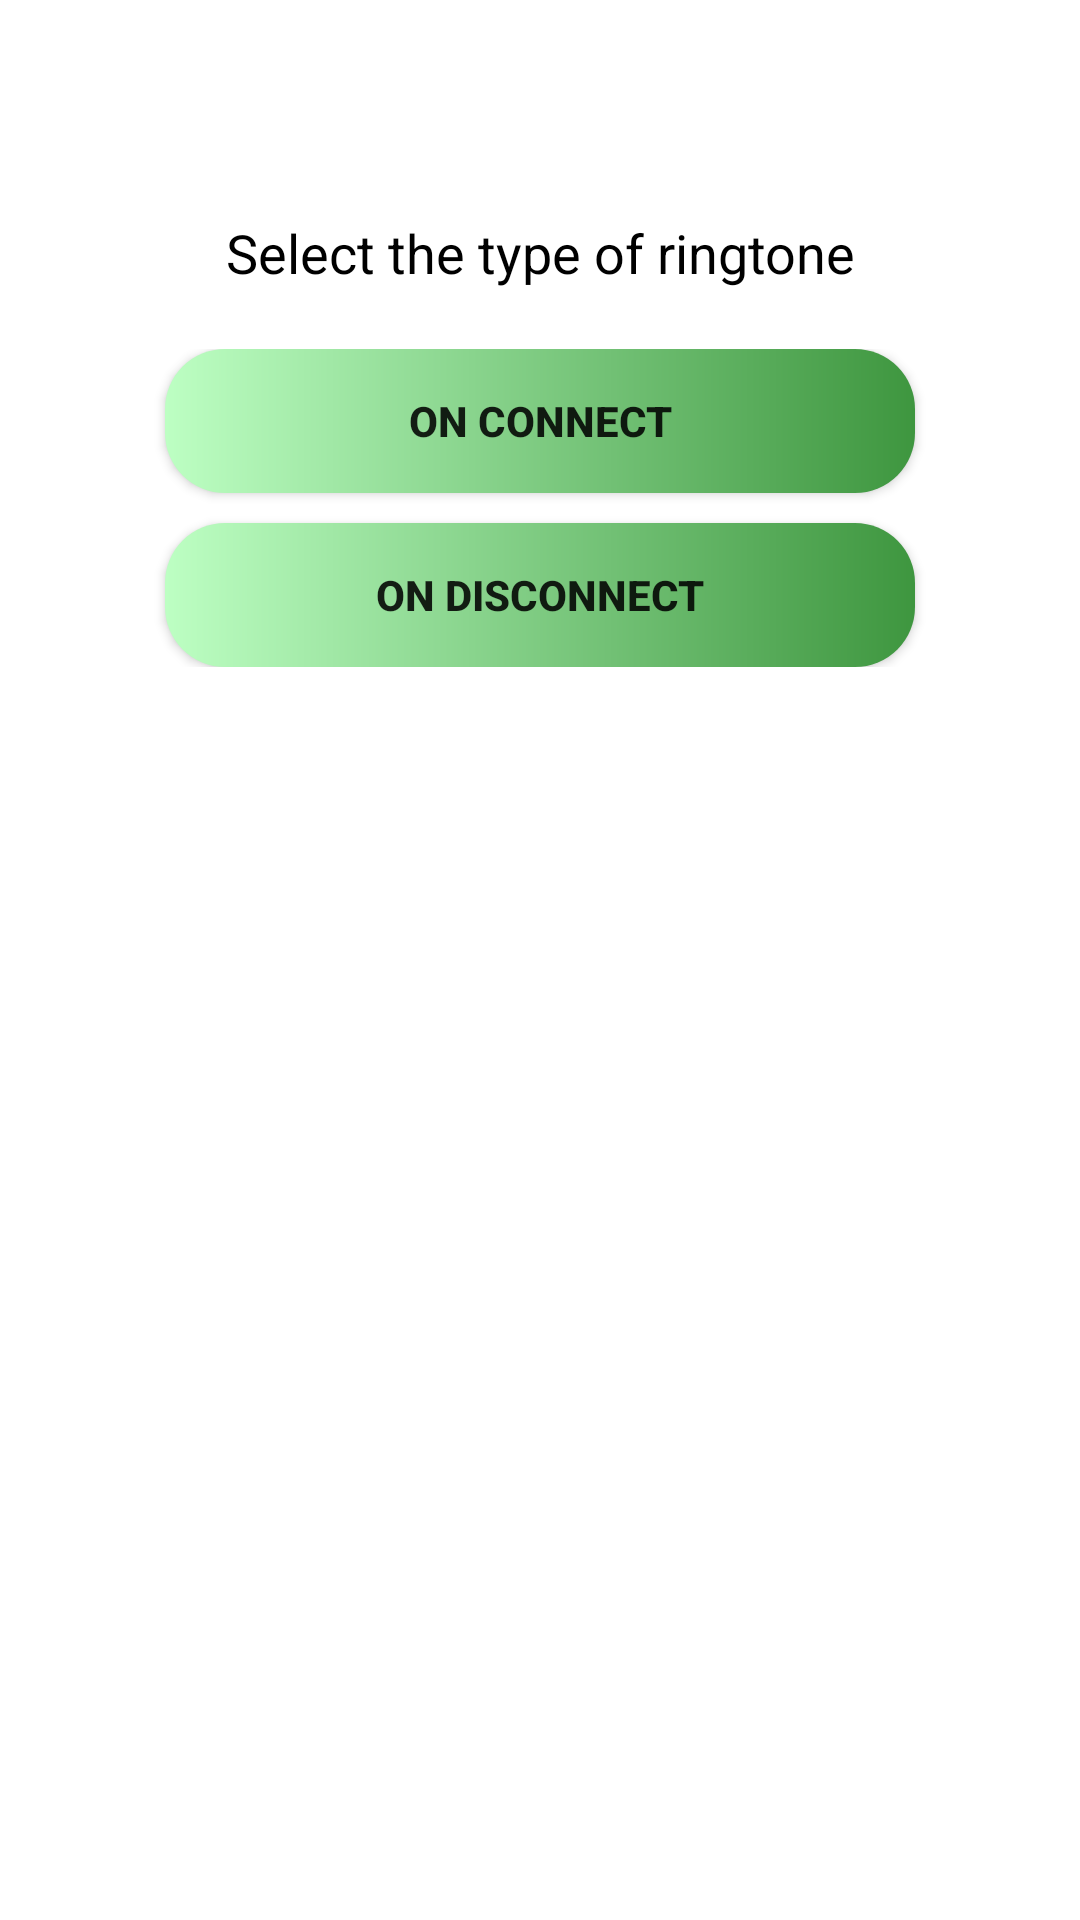

Android layout source for this screen:
<!-- AndroidManifest.xml: application theme AppTheme -->
<!-- res/layout/dialog_view.xml -->
<?xml version="1.0" encoding="utf-8"?>
<LinearLayout xmlns:android="http://schemas.android.com/apk/res/android"
    android:layout_width="match_parent"
    android:layout_height="wrap_content"
    android:background="@color/white"
    android:orientation="vertical"
    android:padding="25dp">

    <TextView
        android:id="@+id/messageTextView"
        android:layout_width="match_parent"
        android:layout_height="wrap_content"
        android:textSize="20sp"
        android:textAlignment="center"/>


    <TextView
        android:layout_width="match_parent"
        android:layout_height="wrap_content"
        android:textSize="18sp"
        android:textColor="@color/black"
        android:layout_marginTop="20dp"
        android:textAlignment="center"
        android:text="@string/select_the_type" />

    <LinearLayout
        android:layout_width="match_parent"
        android:layout_height="wrap_content"
        android:layout_marginTop="10dp"
        android:padding="10dp"
        android:orientation="vertical">

        <androidx.appcompat.widget.AppCompatButton
            android:id="@+id/onConnectButton"
            android:layout_width="match_parent"
            android:layout_height="wrap_content"
            android:background="@drawable/bg_button_gradient_greenish_round_25"
            android:text="@string/on_connect"
            android:textAllCaps="true"
            android:textColor="@color/green_500"
            android:layout_marginHorizontal="20dp"
            android:textStyle="bold" />

        <androidx.appcompat.widget.AppCompatButton
            android:id="@+id/onDisconnectButton"
            android:layout_width="match_parent"
            android:layout_height="wrap_content"
            android:background="@drawable/bg_button_gradient_greenish_round_25"
            android:text="@string/on_disconnect"
            android:textAllCaps="true"
            android:layout_marginTop="10dp"
            android:layout_marginHorizontal="20dp"
            android:textColor="@color/green_500"
            android:textStyle="bold" />

    </LinearLayout>

</LinearLayout>
<!-- resources referenced by this layout -->
<resources>
  <color name="black">#FF000000</color>
  <color name="white">#FFFFFFFF</color>
  <!-- drawable bg_button_gradient_greenish_round_25 (drawable) -->
  <?xml version="1.0" encoding="utf-8"?>
  <shape xmlns:android="http://schemas.android.com/apk/res/android">
      <gradient
          android:startColor="#BDFFC3"
          android:endColor="#3E963F"/>
      <corners android:radius="20dp"/>
  </shape>
  <string name="on_connect">On Connect</string>
  <string name="on_disconnect">On Disconnect</string>
  <string name="select_the_type">Select the type of ringtone</string>
  <style name="AppTheme" parent="Theme.MaterialComponents.Light.NoActionBar">
          
          <item name="colorPrimary">@color/green_500</item>
          <item name="colorPrimaryDark">@color/colorPrimaryDark</item>
          <item name="colorAccent">@color/colorAccent</item>
          <item name="android:statusBarColor">@color/black</item>
      </style>
  <color name="colorPrimaryDark">#303F9F</color>
  <color name="colorAccent">#FF4081</color>
</resources>
